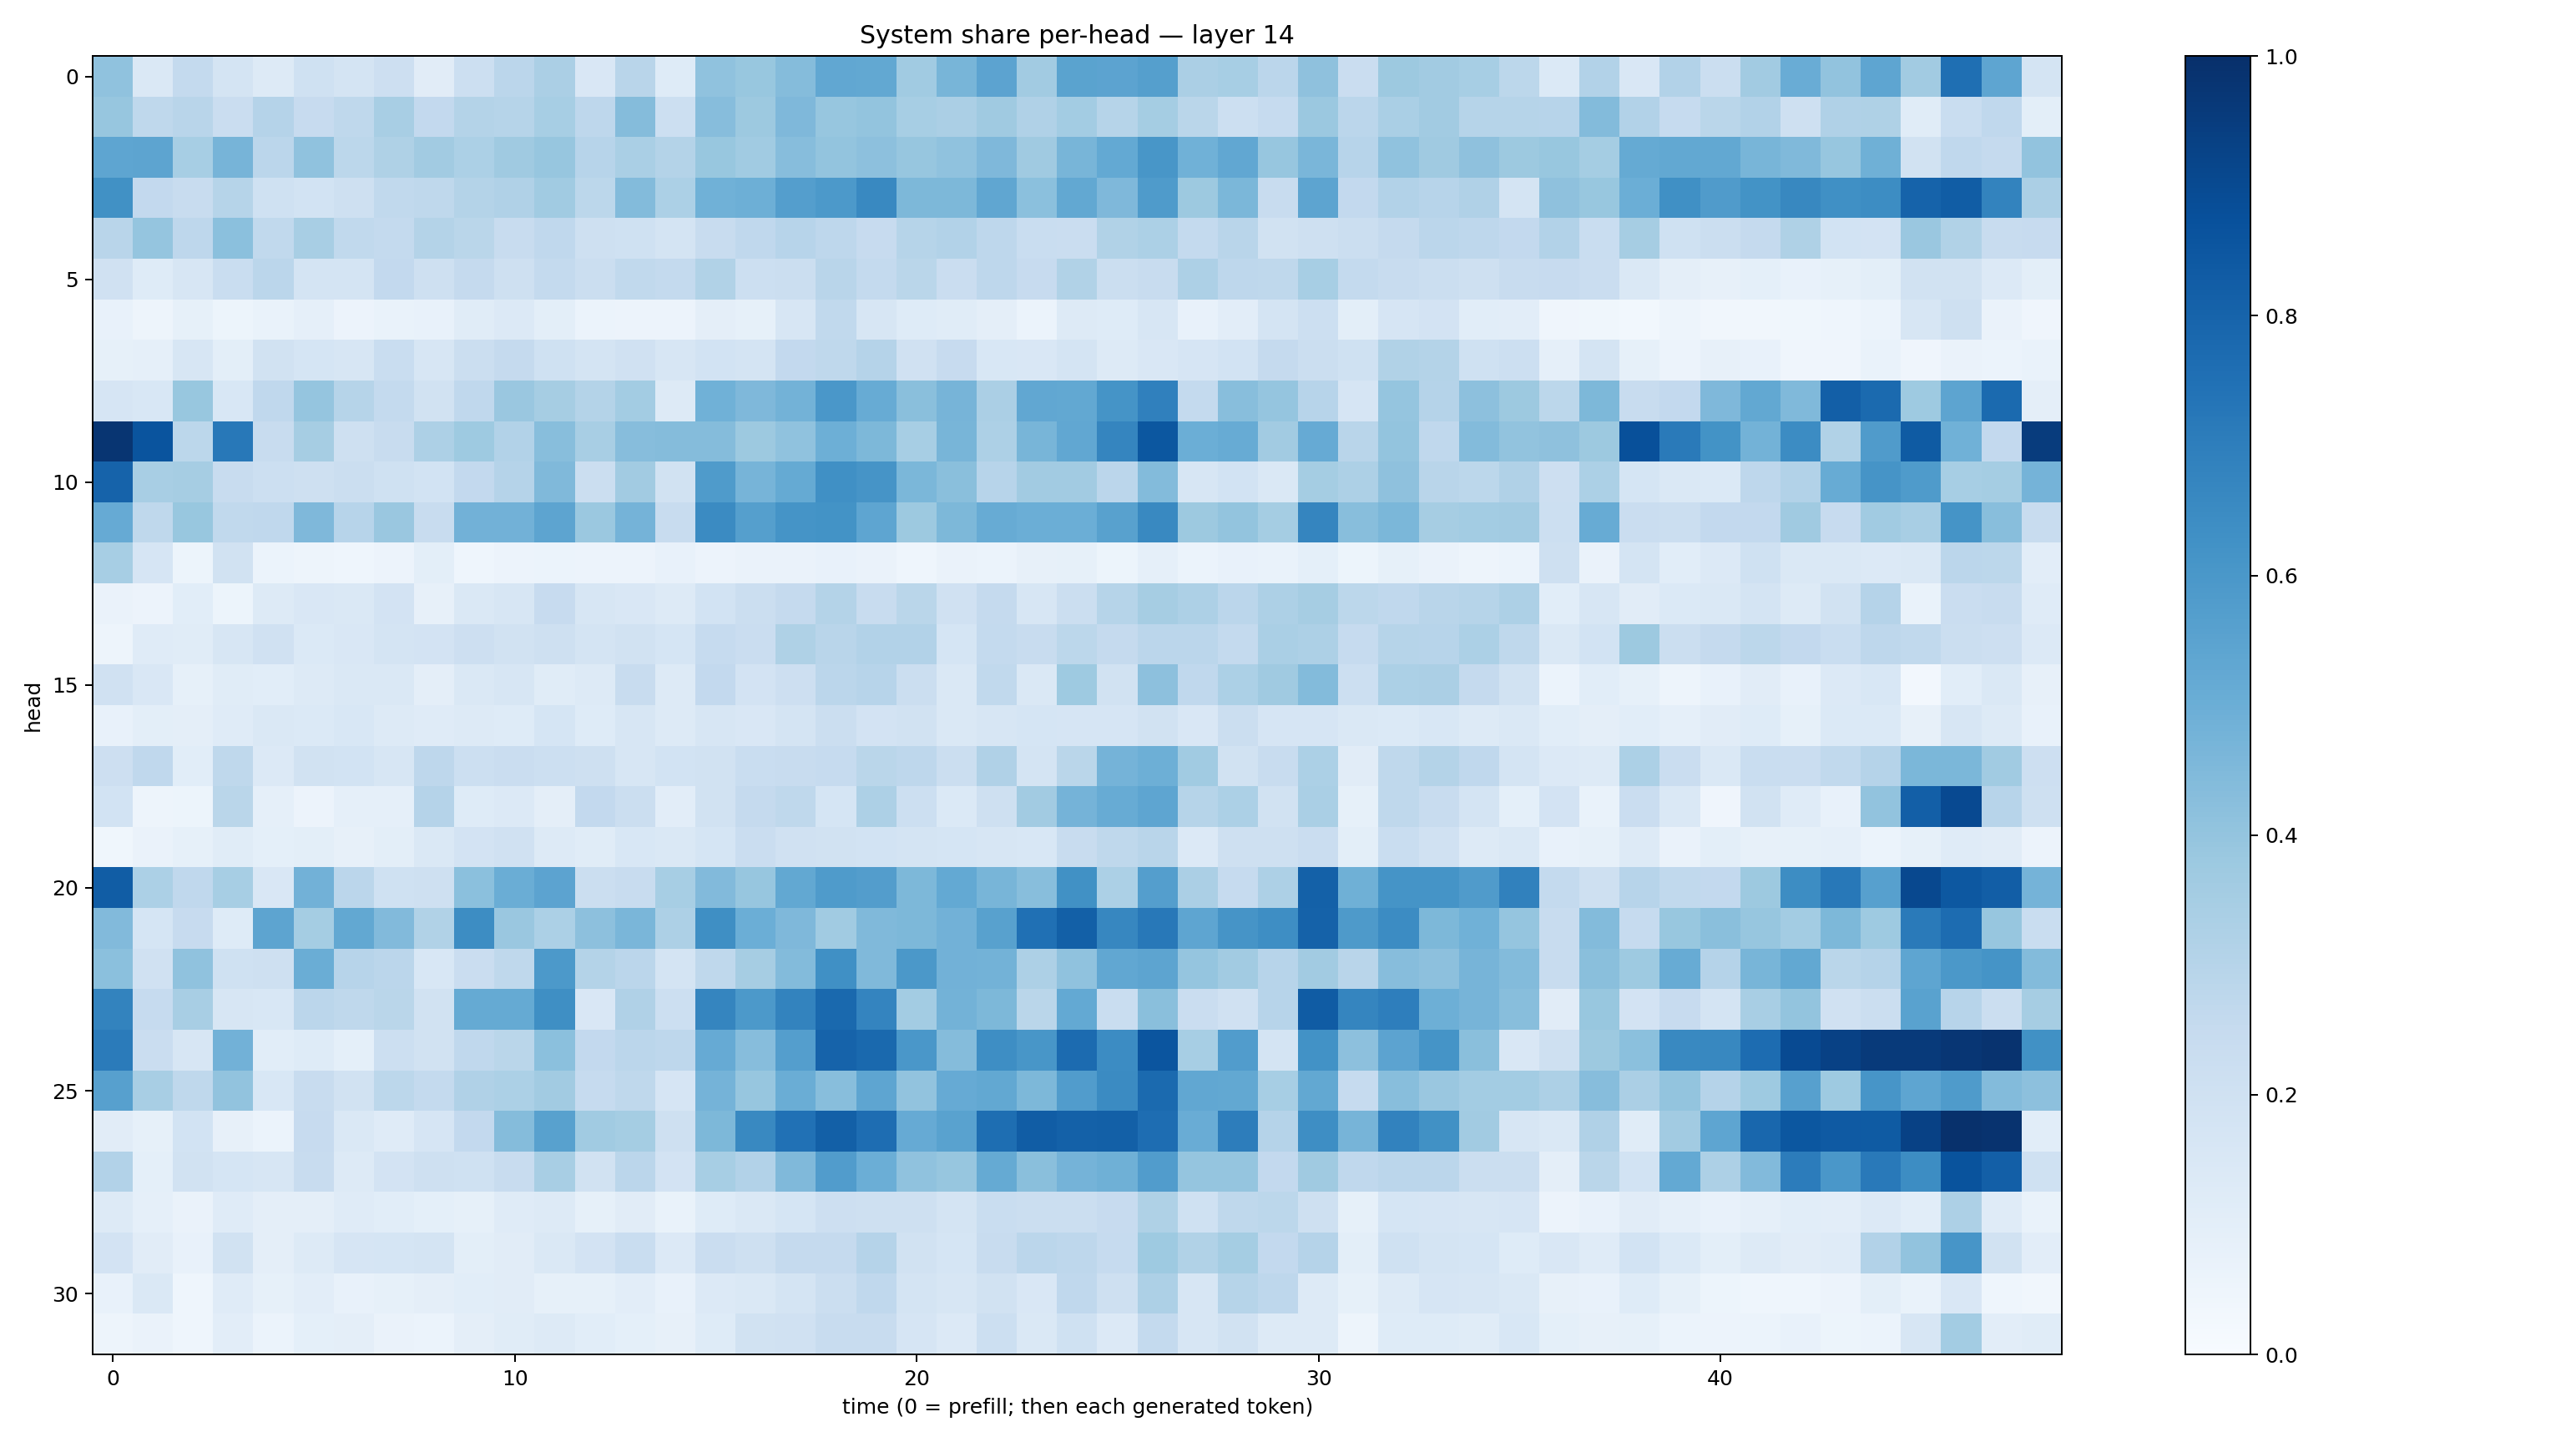

The table this chart was drawn from, first rows:
0.4083209, 0.14385681, 0.25444862, 0.17814426, 0.13181128, 0.19981588, 0.17408434, 0.21189356, 0.11224946, 0.21553846, 0.28423426, 0.33504328, 0.14871904, 0.2911746, 0.12361314, 0.4081364, 0.38960147, 0.4350319, 0.5304856, 0.5239009, 0.36710426, 0.46704575, 0.5432428, 0.36002892
0.3914, 0.2711, 0.292, 0.2283, 0.3023, 0.2456, 0.2731, 0.3419, 0.2582, 0.3082, 0.297, 0.346, 0.2767, 0.4365, 0.2175, 0.4299, 0.3788, 0.453, 0.3919, 0.3985, 0.346, 0.3357, 0.3701, 0.3168
0.5376, 0.5416, 0.3443, 0.4723, 0.2845, 0.4065, 0.2783, 0.3237, 0.3622, 0.3318, 0.369, 0.3931, 0.294, 0.3385, 0.3076, 0.3884, 0.3671, 0.4314, 0.4001, 0.4172, 0.3941, 0.4095, 0.4497, 0.3674
0.6281, 0.2579, 0.2348, 0.2977, 0.2023, 0.1838, 0.2056, 0.2649, 0.271, 0.3065, 0.3176, 0.3644, 0.2796, 0.4406, 0.3301, 0.4856, 0.4955, 0.5699, 0.5933, 0.6568, 0.4537, 0.4537, 0.5346, 0.4211
0.2906, 0.3965, 0.2768, 0.4185, 0.2623, 0.341, 0.262, 0.2548, 0.3063, 0.2868, 0.2404, 0.2693, 0.2105, 0.2011, 0.1748, 0.2345, 0.2673, 0.2951, 0.2744, 0.2429, 0.2984, 0.3107, 0.2748, 0.2326
0.1965, 0.1227, 0.1593, 0.2308, 0.2823, 0.1784, 0.176, 0.2616, 0.2093, 0.2515, 0.2093, 0.2576, 0.2238, 0.265, 0.2561, 0.3136, 0.2165, 0.2241, 0.29, 0.2558, 0.2887, 0.2268, 0.2768, 0.2422
0.07217, 0.04807, 0.08284, 0.05367, 0.06882, 0.0898, 0.05588, 0.06812, 0.07393, 0.115, 0.1355, 0.101, 0.05999, 0.05668, 0.05833, 0.09752, 0.08535, 0.1567, 0.2631, 0.1636, 0.1243, 0.1149, 0.09715, 0.05863
0.08456, 0.08744, 0.1592, 0.0986, 0.1892, 0.1717, 0.1598, 0.2321, 0.1586, 0.2219, 0.25, 0.2011, 0.173, 0.1985, 0.1637, 0.1861, 0.1778, 0.2608, 0.2731, 0.3024, 0.198, 0.2444, 0.1555, 0.1487
0.1672, 0.1556, 0.3882, 0.1525, 0.2685, 0.3977, 0.2981, 0.2569, 0.1936, 0.2667, 0.3856, 0.3515, 0.3061, 0.3575, 0.1289, 0.4847, 0.4521, 0.4777, 0.5989, 0.5105, 0.4239, 0.4716, 0.3348, 0.5295
0.9787, 0.8597, 0.2798, 0.7226, 0.2359, 0.3504, 0.2091, 0.2414, 0.3248, 0.3738, 0.3122, 0.4278, 0.3425, 0.4306, 0.4353, 0.4347, 0.3751, 0.4082, 0.4924, 0.4551, 0.3451, 0.4684, 0.3243, 0.4665
0.8019, 0.3402, 0.3489, 0.2398, 0.2173, 0.2103, 0.2218, 0.201, 0.1846, 0.2605, 0.3035, 0.4472, 0.2258, 0.3631, 0.1948, 0.5824, 0.4716, 0.5167, 0.6318, 0.61, 0.4572, 0.4239, 0.2969, 0.3607
0.5133, 0.2727, 0.3881, 0.2629, 0.2663, 0.4518, 0.2963, 0.3848, 0.2391, 0.4836, 0.4836, 0.5403, 0.3815, 0.4733, 0.2379, 0.6494, 0.5631, 0.6141, 0.6198, 0.5358, 0.3765, 0.4568, 0.5095, 0.4968
0.3445, 0.1659, 0.05237, 0.1888, 0.06103, 0.04758, 0.04515, 0.05633, 0.1, 0.0466, 0.05483, 0.06086, 0.05764, 0.05721, 0.072, 0.05521, 0.06447, 0.06277, 0.0721, 0.06332, 0.04488, 0.06295, 0.06039, 0.07916
0.06378, 0.05606, 0.1083, 0.05174, 0.1294, 0.1515, 0.1445, 0.1813, 0.08174, 0.1436, 0.1629, 0.2438, 0.1575, 0.1522, 0.1301, 0.1844, 0.2212, 0.2526, 0.3057, 0.2396, 0.2868, 0.1964, 0.2521, 0.1637
0.04875, 0.121, 0.1147, 0.1602, 0.1976, 0.1406, 0.1487, 0.1769, 0.181, 0.2135, 0.194, 0.2065, 0.175, 0.1913, 0.1703, 0.2479, 0.2281, 0.3221, 0.2916, 0.3105, 0.3089, 0.1713, 0.2569, 0.2362
0.1969, 0.1497, 0.08587, 0.1162, 0.1067, 0.1282, 0.1411, 0.1435, 0.09577, 0.1484, 0.1612, 0.1158, 0.1327, 0.237, 0.1322, 0.26, 0.1823, 0.2116, 0.2835, 0.2951, 0.2238, 0.1432, 0.2639, 0.1467
0.07354, 0.09965, 0.09598, 0.1207, 0.1448, 0.1395, 0.1528, 0.1253, 0.1187, 0.1256, 0.1215, 0.1707, 0.1248, 0.1578, 0.1314, 0.1569, 0.1515, 0.1762, 0.2246, 0.1813, 0.191, 0.1456, 0.1563, 0.1704
0.2143, 0.2661, 0.1085, 0.2732, 0.1333, 0.1936, 0.1849, 0.1627, 0.2751, 0.2165, 0.2301, 0.2167, 0.2048, 0.1591, 0.1837, 0.1889, 0.2311, 0.2366, 0.2482, 0.2856, 0.2763, 0.2263, 0.3184, 0.1791
0.1843, 0.04845, 0.05358, 0.2865, 0.08939, 0.05814, 0.08948, 0.0888, 0.3035, 0.1219, 0.1342, 0.09709, 0.2613, 0.2218, 0.1025, 0.1901, 0.2514, 0.2708, 0.1693, 0.3258, 0.2177, 0.1371, 0.2065, 0.3614
0.03724, 0.06303, 0.08592, 0.1157, 0.09053, 0.09993, 0.07985, 0.1014, 0.1465, 0.1835, 0.1986, 0.1283, 0.1136, 0.1552, 0.1426, 0.1707, 0.2296, 0.1969, 0.1899, 0.1866, 0.1738, 0.17, 0.1638, 0.1544
0.8256, 0.3299, 0.2666, 0.3447, 0.149, 0.4838, 0.2832, 0.1995, 0.205, 0.4214, 0.501, 0.5444, 0.2222, 0.2381, 0.3472, 0.4419, 0.3917, 0.524, 0.5843, 0.5731, 0.454, 0.5214, 0.4676, 0.4262
0.4449, 0.1686, 0.244, 0.1232, 0.5395, 0.3531, 0.5238, 0.4431, 0.3126, 0.6424, 0.3858, 0.3305, 0.4165, 0.464, 0.3268, 0.636, 0.4987, 0.4499, 0.3635, 0.449, 0.4562, 0.4842, 0.556, 0.7514
0.4216, 0.1971, 0.4078, 0.2012, 0.2073, 0.5004, 0.2951, 0.2838, 0.1562, 0.2279, 0.2697, 0.5919, 0.3056, 0.2827, 0.1794, 0.2696, 0.348, 0.4413, 0.6307, 0.4475, 0.5958, 0.4833, 0.4767, 0.3275
0.679, 0.249, 0.3408, 0.1626, 0.1537, 0.2824, 0.2732, 0.2864, 0.1888, 0.5173, 0.5167, 0.6366, 0.151, 0.3181, 0.2158, 0.6713, 0.5925, 0.6776, 0.7799, 0.6731, 0.3561, 0.4798, 0.4548, 0.2858
0.7084, 0.2293, 0.1567, 0.484, 0.1055, 0.1245, 0.09291, 0.2168, 0.1917, 0.2675, 0.2888, 0.4199, 0.2594, 0.2841, 0.2736, 0.5145, 0.4325, 0.5696, 0.8038, 0.7788, 0.6011, 0.4351, 0.6395, 0.6018
0.5598, 0.3433, 0.2699, 0.4053, 0.1552, 0.2374, 0.1879, 0.2777, 0.2557, 0.3196, 0.332, 0.3594, 0.2472, 0.2732, 0.1643, 0.4759, 0.3921, 0.5011, 0.4289, 0.5372, 0.4047, 0.5125, 0.5246, 0.4539
0.1095, 0.08245, 0.1841, 0.08088, 0.06137, 0.2449, 0.144, 0.1195, 0.1666, 0.2578, 0.4341, 0.5577, 0.365, 0.3533, 0.2085, 0.454, 0.66, 0.7472, 0.8155, 0.763, 0.5139, 0.5516, 0.761, 0.8275
0.312, 0.09139, 0.192, 0.1713, 0.1576, 0.2401, 0.1314, 0.1835, 0.2042, 0.2019, 0.2364, 0.34, 0.191, 0.2846, 0.1812, 0.3462, 0.3103, 0.447, 0.5773, 0.4993, 0.4082, 0.3944, 0.5185, 0.4219
0.1266, 0.08913, 0.06305, 0.1177, 0.09529, 0.09665, 0.1201, 0.1066, 0.09264, 0.08479, 0.1192, 0.1287, 0.08302, 0.1101, 0.06767, 0.1242, 0.1475, 0.169, 0.2148, 0.2107, 0.2061, 0.1786, 0.2341, 0.224
0.1816, 0.1119, 0.07746, 0.1927, 0.09384, 0.1285, 0.1676, 0.1709, 0.1782, 0.101, 0.1109, 0.1439, 0.182, 0.2327, 0.1336, 0.2279, 0.2033, 0.253, 0.2513, 0.3028, 0.1876, 0.1687, 0.2394, 0.2814
0.07616, 0.142, 0.04344, 0.1174, 0.08498, 0.105, 0.0709, 0.08241, 0.09528, 0.109, 0.1107, 0.08544, 0.08409, 0.1051, 0.07528, 0.1349, 0.142, 0.173, 0.2236, 0.2671, 0.1784, 0.1634, 0.1936, 0.1521
0.05074, 0.066, 0.04614, 0.1048, 0.0617, 0.09366, 0.09571, 0.06462, 0.05911, 0.09724, 0.1157, 0.1252, 0.1064, 0.09141, 0.08027, 0.1239, 0.1899, 0.1962, 0.239, 0.2414, 0.167, 0.1366, 0.2174, 0.1423
